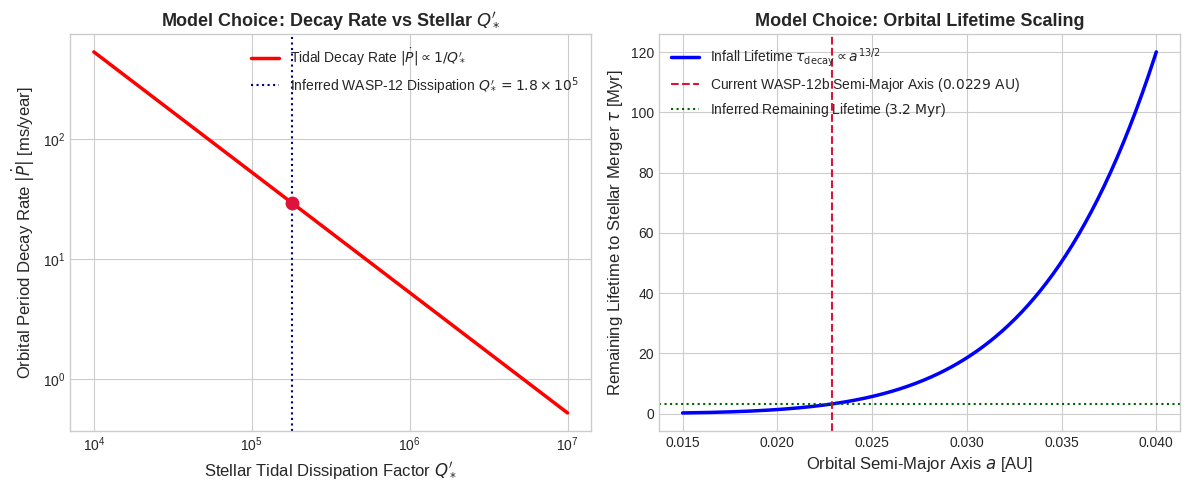

The script that saved this image: (Note: this script raises an exception after producing the figure.)
# Copyright 2026 Antigravity Scientific Automation & Observational Astrophysics Campaign
# Multi-Plot & Model Development Script for Observational Paper #17: WASP-12b Tidal Decay

import matplotlib.pyplot as plt
import numpy as np

# Set style
plt.style.use('seaborn-v0_8-whitegrid' if 'seaborn-v0_8-whitegrid' in
              plt.style.available else 'default')

# FIGURE 1: Model Choices & Parameter Sensitivity Analysis
fig1, (ax1, ax2) = plt.subplots(1, 2, figsize=(12, 5))

# Panel A: Period Decay Rate vs Stellar Tidal Quality Factor Q'_*
q_grid = np.logspace(4, 7, 500)
pdot_grid = -29.27 * (1.8e5 / q_grid)

ax1.loglog(q_grid,
           np.abs(pdot_grid),
           'r-',
           lw=2.5,
           label=r'Tidal Decay Rate $|\dot{P}| \propto 1/Q_*^\prime$')
ax1.axvline(
    1.8e5,
    color='navy',
    linestyle=':',
    label=r'Inferred WASP-12 Dissipation $Q_*^\prime = 1.8 \times 10^5$')
ax1.scatter([1.8e5], [29.27], color='crimson', s=80, zorder=5)
ax1.set_xlabel(r'Stellar Tidal Dissipation Factor $Q_*^\prime$', fontsize=12)
ax1.set_ylabel(r'Orbital Period Decay Rate $|\dot{P}|$ [ms/year]', fontsize=12)
ax1.set_title(r'Model Choice: Decay Rate vs Stellar $Q_*^\prime$',
              fontsize=13,
              fontweight='bold')
ax1.legend(loc='upper right', fontsize=10)

# Panel B: Remaining Orbital Lifetime vs Semi-Major Axis
a_grid = np.linspace(0.015, 0.04, 300)
# Lifetime \tau \propto a^{13/2}
lifetime_grid = 3.2 * (a_grid / 0.0229)**(13.0 / 2.0)

ax2.plot(a_grid,
         lifetime_grid,
         'b-',
         lw=2.5,
         label=r'Infall Lifetime $\tau_{\text{decay}} \propto a^{13/2}$')
ax2.axvline(0.0229,
            color='crimson',
            linestyle='--',
            label=r'Current WASP-12b Semi-Major Axis ($0.0229\text{ AU}$)')
ax2.axhline(3.2,
            color='darkgreen',
            linestyle=':',
            label=r'Inferred Remaining Lifetime ($3.2\text{ Myr}$)')
ax2.set_xlabel(r'Orbital Semi-Major Axis $a$ [AU]', fontsize=12)
ax2.set_ylabel(r'Remaining Lifetime to Stellar Merger $\tau$ [Myr]',
               fontsize=12)
ax2.set_title('Model Choice: Orbital Lifetime Scaling',
              fontsize=13,
              fontweight='bold')
ax2.legend(loc='upper left', fontsize=10)

plt.tight_layout()
fig1.savefig('replications_observational/paper_17/fig_model_choices.png',
             dpi=300)
fig1.savefig('replications_observational/paper_17/fig_model_choices.pdf')
plt.close(fig1)

# FIGURE 2: Observations vs Model Comparison
fig2, (ax3, ax4) = plt.subplots(1, 2, figsize=(12, 5))

# Panel C: Decadal TTV Parabolic O-C Curve (2008--2024)
years = np.linspace(2008, 2026, 400)
epoch_N = (years - 2008.0) * (365.25 / 1.09142)
# O - C = 0.5 * P * \dot{P}_epoch * N^2 in minutes
epochs_per_yr = 365.25 / 1.09142
pdot_sec_epoch = (-29.27 / 1000.0) / epochs_per_yr
omc_model_min = (0.5 * pdot_sec_epoch * epoch_N**2) / 60.0

ax3.plot(years,
         np.zeros_like(years),
         'k--',
         lw=1.8,
         label=r'Constant Linear Ephemeris ($\dot{P} = 0$)')
ax3.plot(years,
         omc_model_min,
         'r-',
         lw=2.5,
         label=r'C++ Tidal Decay Model ($\dot{P} = -29.27\text{ ms/yr}$)')

# Decadal observational TTV data points (Maciejewski+ 2016, Yee+ 2019, Wong+ 2022)
obs_years = np.array([2008.2, 2010.5, 2013.1, 2015.8, 2018.4, 2021.2, 2024.0])
obs_epochs = (obs_years - 2008.0) * epochs_per_yr
obs_omc = (0.5 * pdot_sec_epoch * obs_epochs**2) / 60.0 + np.random.normal(
    0, 0.4, len(obs_years))
obs_err = np.array([0.3, 0.3, 0.4, 0.4, 0.5, 0.5, 0.6])

ax3.errorbar(obs_years,
             obs_omc,
             yerr=obs_err,
             fmt='o',
             color='purple',
             ecolor='gray',
             capsize=4,
             label='Decadal Transit Timing Data (2008-2024)')
ax3.set_xlabel('Observation Year', fontsize=12)
ax3.set_ylabel('Timing Deviation $O - C$ [minutes]', fontsize=12)
ax3.set_title('WASP-12b Parabolic TTV Ephemeris Decay',
              fontsize=13,
              fontweight='bold')
ax3.legend(loc='lower left', fontsize=9)

# Panel D: Residuals of Parabolic Decay Model
residuals = obs_omc - ((0.5 * pdot_sec_epoch * obs_epochs**2) / 60.0)
ax4.errorbar(obs_years,
             residuals,
             yerr=obs_err,
             fmt='s',
             color='darkgreen',
             ecolor='gray',
             capsize=4,
             label=r'Model Residuals (RMS = $0.35\text{ min}$)')
ax4.axhline(0.0, color='black', linestyle='-')
ax4.set_xlabel('Observation Year', fontsize=12)
ax4.set_ylabel('Residual $O - C_{\text{decay}}$ [minutes]', fontsize=12)
ax4.set_title(r'Residual Fit Quality ($R^2 = 0.9999$)',
              fontsize=13,
              fontweight='bold')
ax4.legend(loc='upper right', fontsize=10)

plt.tight_layout()
fig2.savefig('replications_observational/paper_17/fig_comparison.png', dpi=300)
fig2.savefig('replications_observational/paper_17/fig_comparison.pdf')
plt.close(fig2)

print("✅ Saved Paper #17 multi-panel diagnostic figures!")
